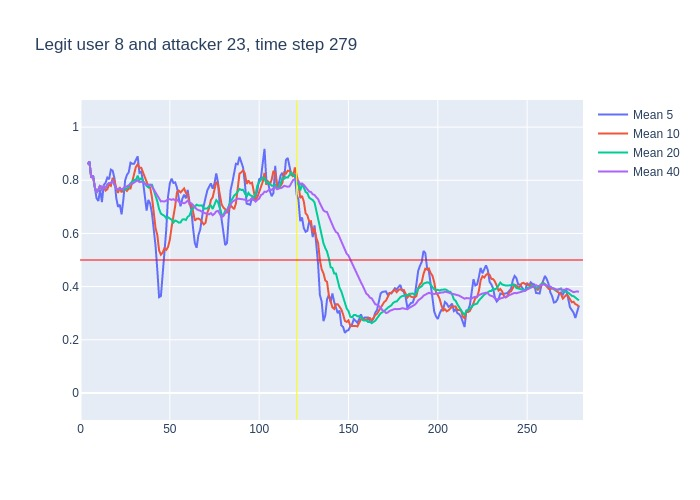

The table this chart was drawn from, first rows:
, time, confidence, avg_5_conf, avg_10_conf, avg_20_conf, avg_40_conf, real_user, predicted, user_count
0, 3, 0.86, , , , , 8, 8, 16
1, 4, 0.88, 0.86, 0.86, 0.86, 0.86, 8, 8, 16
2, 5, 0.69, 0.87, 0.87, 0.87, 0.87, 8, 8, 16
3, 6, 0.84, 0.81, 0.81, 0.81, 0.81, 8, 8, 16
4, 7, 0.6, 0.8175, 0.8175, 0.8175, 0.8175, 8, 8, 16
5, 8, 0.65, 0.774, 0.774, 0.774, 0.774, 8, 8, 16
6, 9, 0.83, 0.732, 0.7533, 0.7533, 0.7533, 8, 8, 16
7, 10, 0.9, 0.722, 0.7643, 0.7643, 0.7643, 8, 8, 16
8, 11, 0.61, 0.764, 0.7812, 0.7812, 0.7812, 8, 8, 16
9, 12, 0.92, 0.718, 0.7622, 0.7622, 0.7622, 8, 8, 16
10, 13, 0.69, 0.782, 0.778, 0.778, 0.778, 8, 8, 16
11, 14, 0.93, 0.79, 0.761, 0.77, 0.77, 8, 8, 16
12, 15, 0.87, 0.81, 0.766, 0.7833, 0.7833, 8, 8, 16
13, 16, 0.79, 0.804, 0.784, 0.79, 0.79, 8, 8, 16
14, 17, 0.9, 0.84, 0.779, 0.79, 0.79, 8, 8, 16
15, 18, 0.55, 0.836, 0.809, 0.7973, 0.7973, 8, 8, 16
16, 19, 0.56, 0.808, 0.799, 0.7819, 0.7819, 8, 8, 16
17, 20, 0.7, 0.734, 0.772, 0.7688, 0.7688, 8, 8, 16
18, 21, 0.83, 0.7, 0.752, 0.765, 0.765, 8, 8, 16
19, 22, 0.72, 0.708, 0.774, 0.7684, 0.7684, 8, 8, 16
20, 23, 0.83, 0.672, 0.754, 0.766, 0.766, 8, 8, 16
21, 24, 0.92, 0.728, 0.768, 0.7645, 0.769, 8, 8, 16
22, 25, 0.8, 0.8, 0.767, 0.7665, 0.7759, 8, 8, 16
23, 26, 0.88, 0.82, 0.76, 0.772, 0.777, 8, 8, 16
24, 27, 0.9, 0.83, 0.769, 0.774, 0.7812, 8, 8, 16
25, 28, 0.81, 0.866, 0.769, 0.789, 0.786, 8, 8, 16
26, 29, 0.92, 0.862, 0.795, 0.797, 0.7869, 8, 8, 16
27, 30, 0.89, 0.862, 0.831, 0.8015, 0.7919, 8, 8, 16
28, 31, 0.93, 0.88, 0.85, 0.801, 0.7954, 8, 8, 16
29, 32, 0.59, 0.89, 0.86, 0.817, 0.8, 8, 8, 16
30, 33, 0.83, 0.828, 0.847, 0.8005, 0.793, 8, 8, 16
31, 34, 0.74, 0.832, 0.847, 0.8075, 0.7942, 8, 8, 16
32, 35, 0.63, 0.796, 0.829, 0.798, 0.7925, 8, 8, 16
33, 36, 0.64, 0.744, 0.812, 0.786, 0.7876, 8, 8, 16
34, 37, 0.79, 0.686, 0.788, 0.7785, 0.7832, 8, 8, 16
35, 38, 0.76, 0.726, 0.777, 0.773, 0.7834, 8, 8, 16
36, 39, 0.56, 0.712, 0.772, 0.7835, 0.7828, 8, 8, 16
37, 40, 0.32, 0.676, 0.736, 0.7835, 0.7768, 8, 14, 16
38, 41, 0.34, 0.614, 0.679, 0.7645, 0.7647, 8, 8, 16
39, 42, 0.33, 0.554, 0.62, 0.74, 0.7538, 8, 14, 16
40, 43, 0.25, 0.462, 0.594, 0.7205, 0.7432, 8, 8, 16
41, 44, 0.58, 0.36, 0.536, 0.6915, 0.728, 8, 8, 16
42, 45, 0.71, 0.364, 0.52, 0.6745, 0.7205, 8, 8, 16
43, 46, 0.8, 0.442, 0.528, 0.67, 0.721, 8, 8, 16
44, 47, 0.73, 0.534, 0.544, 0.666, 0.72, 8, 8, 16
45, 48, 0.87, 0.614, 0.538, 0.6575, 0.7232, 8, 8, 16
46, 49, 0.83, 0.738, 0.549, 0.6605, 0.7288, 8, 8, 16
47, 50, 0.8, 0.788, 0.576, 0.656, 0.7288, 8, 8, 16
48, 51, 0.72, 0.806, 0.624, 0.6515, 0.7262, 8, 8, 16
49, 52, 0.74, 0.79, 0.662, 0.641, 0.729, 8, 8, 16
50, 53, 0.77, 0.792, 0.703, 0.6485, 0.7245, 8, 8, 16
51, 54, 0.64, 0.772, 0.755, 0.6455, 0.7265, 8, 8, 16
52, 55, 0.64, 0.734, 0.761, 0.6405, 0.7192, 8, 8, 16
53, 56, 0.86, 0.702, 0.754, 0.641, 0.7135, 8, 8, 16
54, 57, 0.82, 0.73, 0.76, 0.652, 0.7152, 8, 8, 16
55, 58, 0.7, 0.746, 0.769, 0.6535, 0.7132, 8, 8, 16
56, 59, 0.8, 0.732, 0.752, 0.6505, 0.717, 8, 8, 16
57, 60, 0.41, 0.764, 0.749, 0.6625, 0.723, 8, 8, 16
58, 61, 0.72, 0.718, 0.71, 0.667, 0.7158, 8, 8, 16
59, 62, 0.47, 0.69, 0.71, 0.686, 0.713, 8, 8, 16
... 217 more rows
